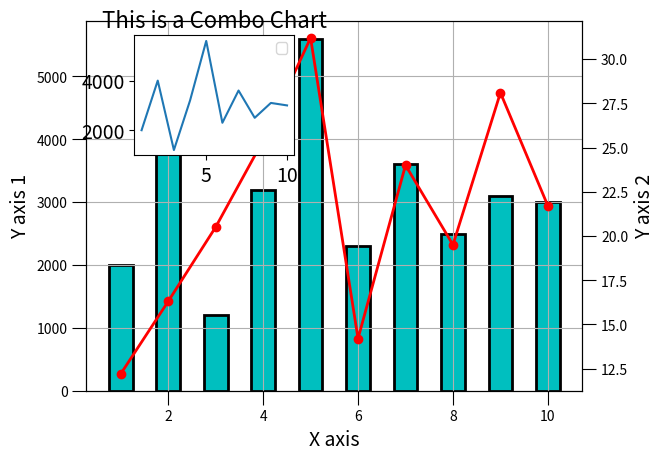
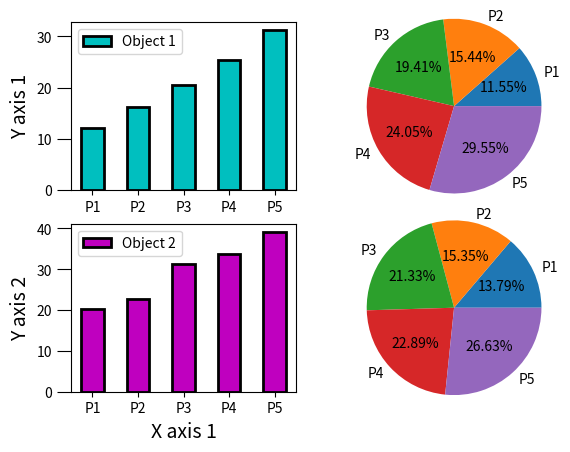

Generate these figures, in order, with matplotlib:
import pandas as pd
import numpy as np
import matplotlib.pyplot as plt

def vd1():
    x = [1, 2, 3, 4, 5, 6, 7, 8, 9, 10]
    y1 = [12.2, 16.3, 20.5, 25.4, 31.2, 14.2, 24, 19.5, 28.1, 21.7]
    y2 = [2000, 4000, 1200, 3200, 5600, 2300, 3600, 2500, 3100, 3000]
    
    plt.bar(x, y2, color='c' ,label='line 2', width= 0.5, ec = 'k', linewidth=2)

    axes1 = plt.gca()
    axes2 = axes1.twinx()

    axes2.plot(x, y1, 'r-o', linewidth = 2)
    
    fig = plt.gcf()
    axes3 = fig.add_axes([0.2, 0.6, 0.25, 0.25])
    axes3.plot(x, y2)
    
    axes1.set_xlabel('X axis', fontsize =14)
    axes1.set_ylabel('Y axis 1', fontsize = 14)
    axes2.set_ylabel('Y axis 2', fontsize = 14)
    plt.legend()
    axes1.grid()
    plt.title('This is a Combo Chart', fontsize = 16)
    plt.xticks(fontsize=14)
    plt.yticks(fontsize=14)
    axes1.tick_params(axis='x', size=10)
    axes1.tick_params(axis='y', size=10)
    axes2.tick_params(axis='y', size=10)
    
    plt.show()

def vd2():
    x = ['P1','P2','P3','P4','P5']
    y1 = [12.2, 16.3, 20.5, 25.4, 31.2]
    y2 = [20.3, 22.6, 31.4, 33.7, 39.2]
    y3 = [16.3, 17.6, 24.4, 26.7, 33.2]

    fig, ax = plt.subplots(2, 2)

    ax[0][0].bar(x, y1, label="Object 1", width=0.5, color='c', ec='k', lw=2)
    ax[1][0].bar(x, y2, label="Object 2", width=0.5, color='m', ec='k', lw=2)
    ax[0][1].pie(y1, labels = x, autopct='%1.2f%%', radius=1.3)
    ax[1][1].pie(y2, labels = x, autopct='%1.2f%%', radius=1.3)

    ax[0][0].set_ylabel('Y axis 1', fontsize=14)
    ax[1][0].set_ylabel('Y axis 2', fontsize=14)
    ax[1][0].set_xlabel('X axis 1', fontsize=14)

    ax[0][0].legend()
    ax[0][0].tick_params(axis='y', size=10)

    ax[1][0].legend()
    ax[1][0].tick_params(axis='y', size=10)

    plt.show()

if __name__ == '__main__':
    vd1()
    vd2()